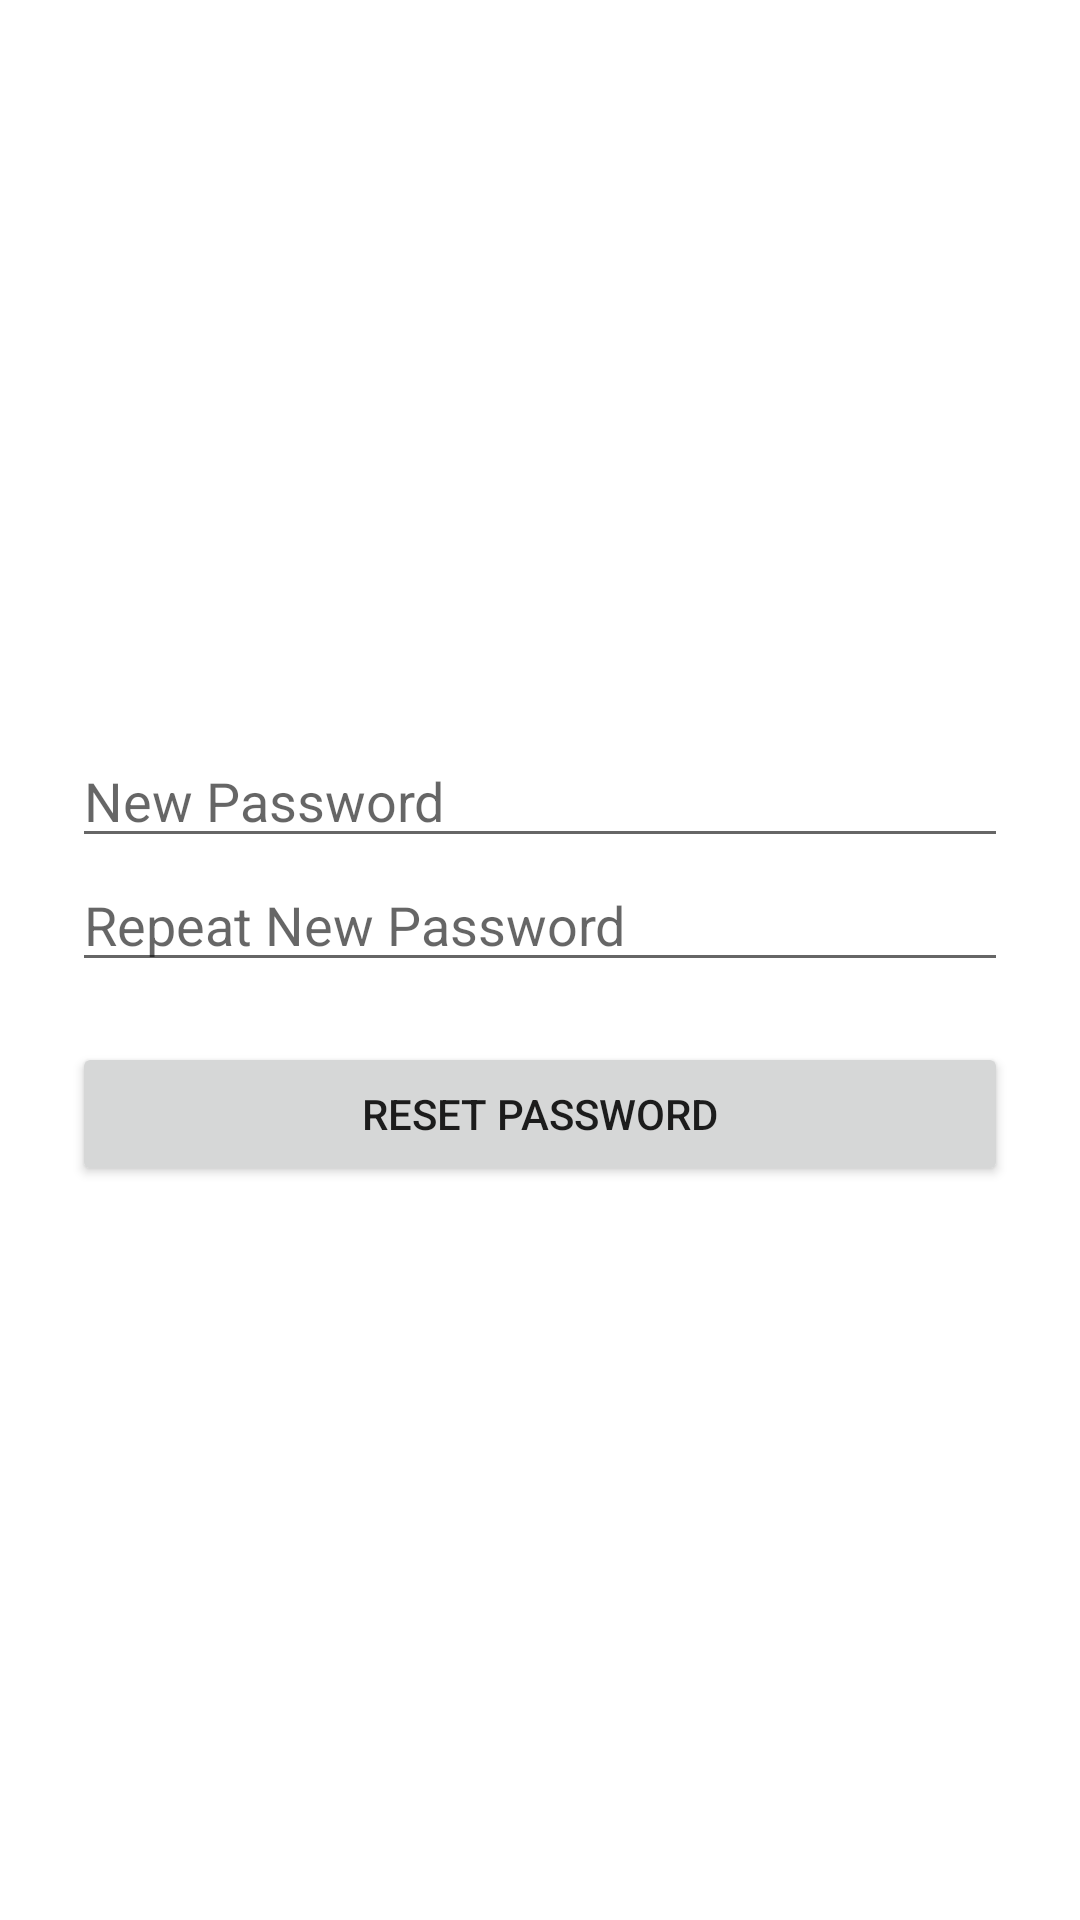

The Android layout XML behind this screen, and the referenced resources:
<!-- AndroidManifest.xml: application theme RecyclerView6 -->
<!-- res/layout/activity_password_change.xml -->
<?xml version="1.0" encoding="utf-8"?>
<androidx.constraintlayout.widget.ConstraintLayout xmlns:android="http://schemas.android.com/apk/res/android"
    xmlns:app="http://schemas.android.com/apk/res-auto"
    xmlns:tools="http://schemas.android.com/tools"
    android:layout_width="match_parent"
    android:layout_height="match_parent"
    tools:context="com.RecyclerView6.RecyclerView6.FirebaseActivity.PasswordChangeActivity">

    <LinearLayout
        android:layout_width="match_parent"
        android:layout_height="wrap_content"
        android:layout_marginStart="24dp"
        android:layout_marginLeft="24dp"
        android:layout_marginEnd="24dp"
        android:layout_marginRight="24dp"
        android:orientation="vertical"
        app:layout_constraintBottom_toBottomOf="parent"
        app:layout_constraintEnd_toEndOf="parent"
        app:layout_constraintStart_toStartOf="parent"
        app:layout_constraintTop_toTopOf="parent">

        <EditText
            android:id="@+id/changePasswordEditText"
            android:layout_width="match_parent"
            android:layout_height="wrap_content"
            android:ems="10"
            android:hint="New Password"
            android:inputType="textPassword" />

        <EditText
            android:id="@+id/changePasswordEditText2"
            android:layout_width="match_parent"
            android:layout_height="wrap_content"
            android:ems="10"
            android:hint="Repeat New Password"
            android:inputType="textPassword" />

        <Button
            android:id="@+id/changePasswordButton"
            android:layout_width="match_parent"
            android:layout_height="wrap_content"
            android:layout_marginTop="20dp"
            android:text="Reset Password" />
    </LinearLayout>
</androidx.constraintlayout.widget.ConstraintLayout>
<!-- resources referenced by this layout -->
<resources>
  <style name="RecyclerView6" parent="Theme.MaterialComponents.DayNight.DarkActionBar">
          
          <item name="colorPrimary">@color/purple_500</item>
          <item name="colorPrimaryVariant">@color/purple_700</item>
          <item name="colorOnPrimary">@color/white</item>
          
          <item name="colorSecondary">@color/teal_200</item>
          <item name="colorSecondaryVariant">@color/teal_700</item>
          <item name="colorOnSecondary">@color/black</item>
          
          <item name="android:statusBarColor" tools:targetApi="l">?attr/colorPrimaryVariant</item>
          
      </style>
  <!-- not gathered from this repository: default colours our renderer supplied (Android Studio template values) -->
  <color name="purple_500">#FF6200EE</color>
  <color name="purple_700">#FF3700B3</color>
  <color name="teal_200">#FF03DAC5</color>
  <color name="teal_700">#FF018786</color>
  <color name="black">#FF000000</color>
  <color name="white">#FFFFFFFF</color>
</resources>
